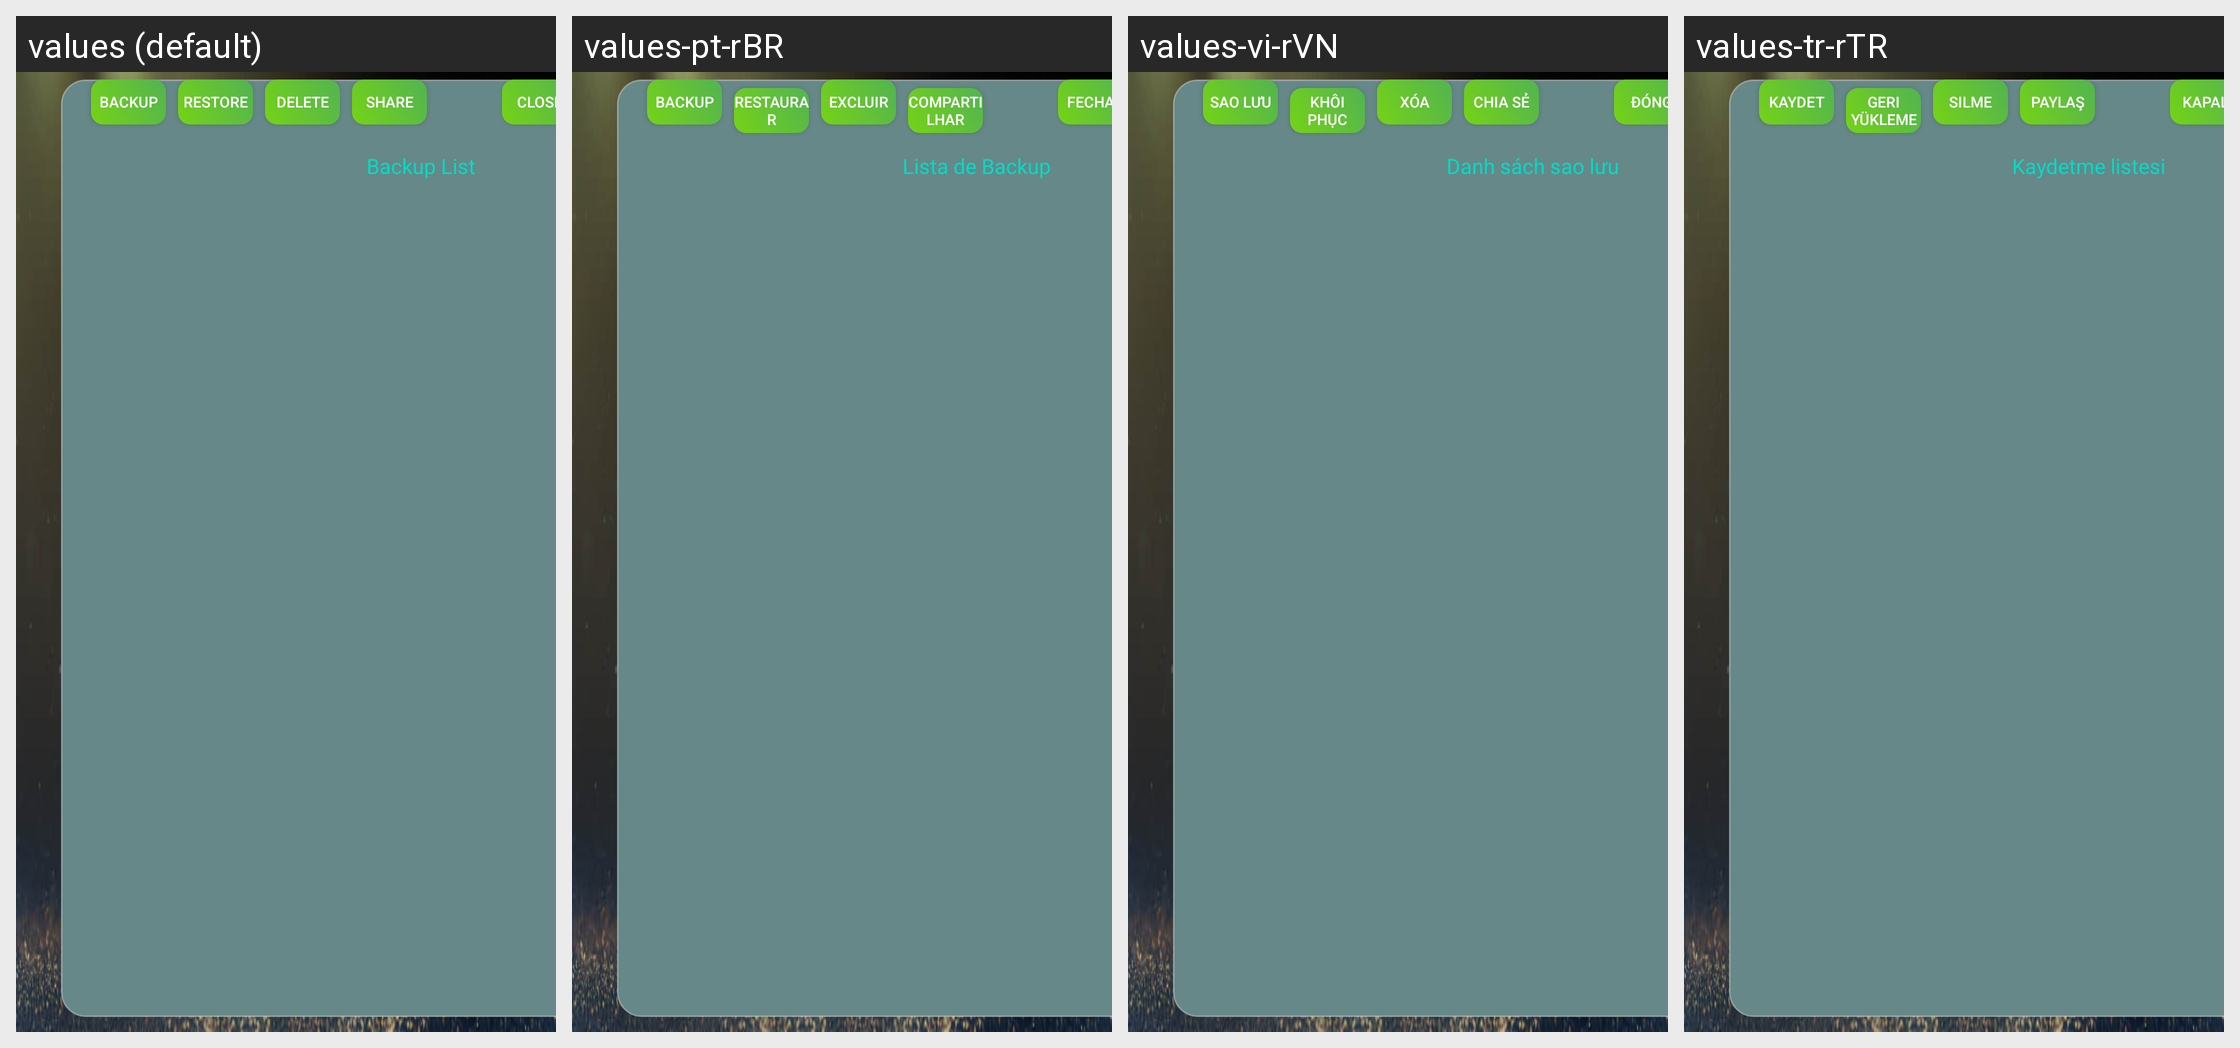

The same Android screen rendered under several of its app's locales, left to right. List the strings drawn on it with the default value and each locale's translation.
Android screen res/layout/activity_backup.xml rendered under 4 locales, left to right: values (default), values-pt-rBR, values-vi-rVN, values-tr-rTR. Device: Nexus 5 (rendered at 1080×1920; each locale shown at half size, 540×960, under a caption strip naming it); theme AppTheme.
Other locales in the repository, not shown: values-ja, values-zh-rCN, values-zh-rHK, values-zh-rTW.
Strings drawn on this screen, with the default value and each locale's value (text and hints the layout hard-codes, and strings that could not be matched under every locale, appear in the picture but are not listed):

backup_new
  values: Backup
  values-pt-rBR: Backup
  values-vi-rVN: Sao lưu
  values-tr-rTR: Kaydet

backup_restore
  values: Restore
  values-pt-rBR: Restaurar
  values-vi-rVN: Khôi phục
  values-tr-rTR: Geri yükleme

delete
  values: Delete
  values-pt-rBR: Excluir
  values-vi-rVN: Xóa
  values-tr-rTR: Silme

backup_share
  values: Share
  values-pt-rBR: Compartilhar
  values-vi-rVN: Chia sẻ
  values-tr-rTR: Paylaş

close_text
  values: Close
  values-pt-rBR: Fechar
  values-vi-rVN: Đóng
  values-tr-rTR: Kapalı

backupTitle
  values: Backup List
  values-pt-rBR: Lista de Backup
  values-vi-rVN: Danh sách sao lưu
  values-tr-rTR: Kaydetme listesi
